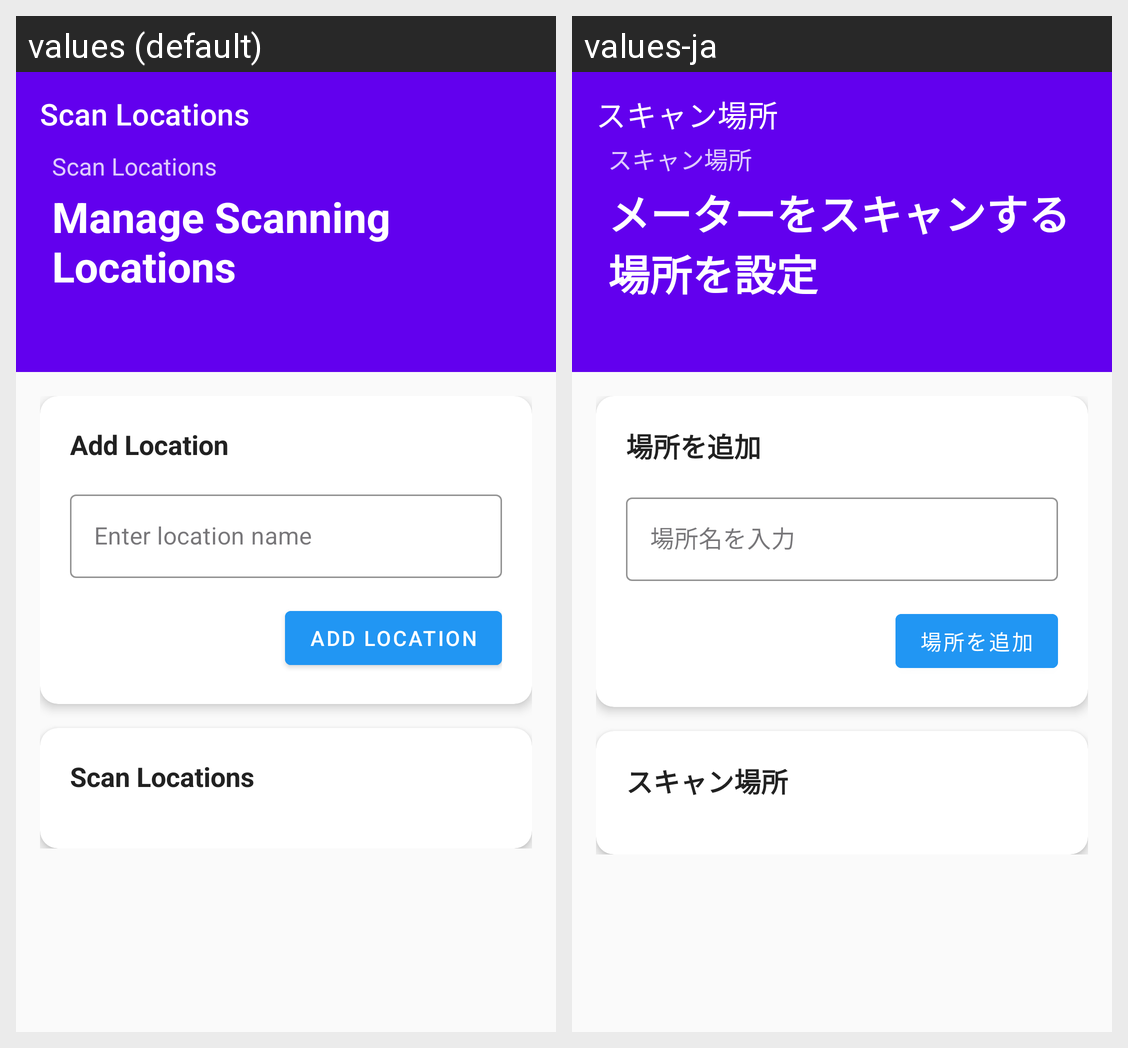

Strings drawn on this Android screen and how each of the app's shown locales translates them:
Android screen res/layout/fragment_location.xml rendered under 2 locales, left to right: values (default), values-ja. Device: Nexus 5 (rendered at 1080×1920; each locale shown at half size, 540×960, under a caption strip naming it); theme Theme.MicroQR.
Strings drawn on this screen, with the default value and each locale's value (text and hints the layout hard-codes, and strings that could not be matched under every locale, appear in the picture but are not listed):

location_fragment_title
  values: Scan Locations
  values-ja: スキャン場所

location_fragment_subtitle
  values: Manage Scanning Locations
  values-ja: メーターをスキャンする場所を設定

add_location
  values: Add Location
  values-ja: 場所を追加

location_name_hint
  values: Enter location name
  values-ja: 場所名を入力

add_location_button
  values: Add Location
  values-ja: 場所を追加
